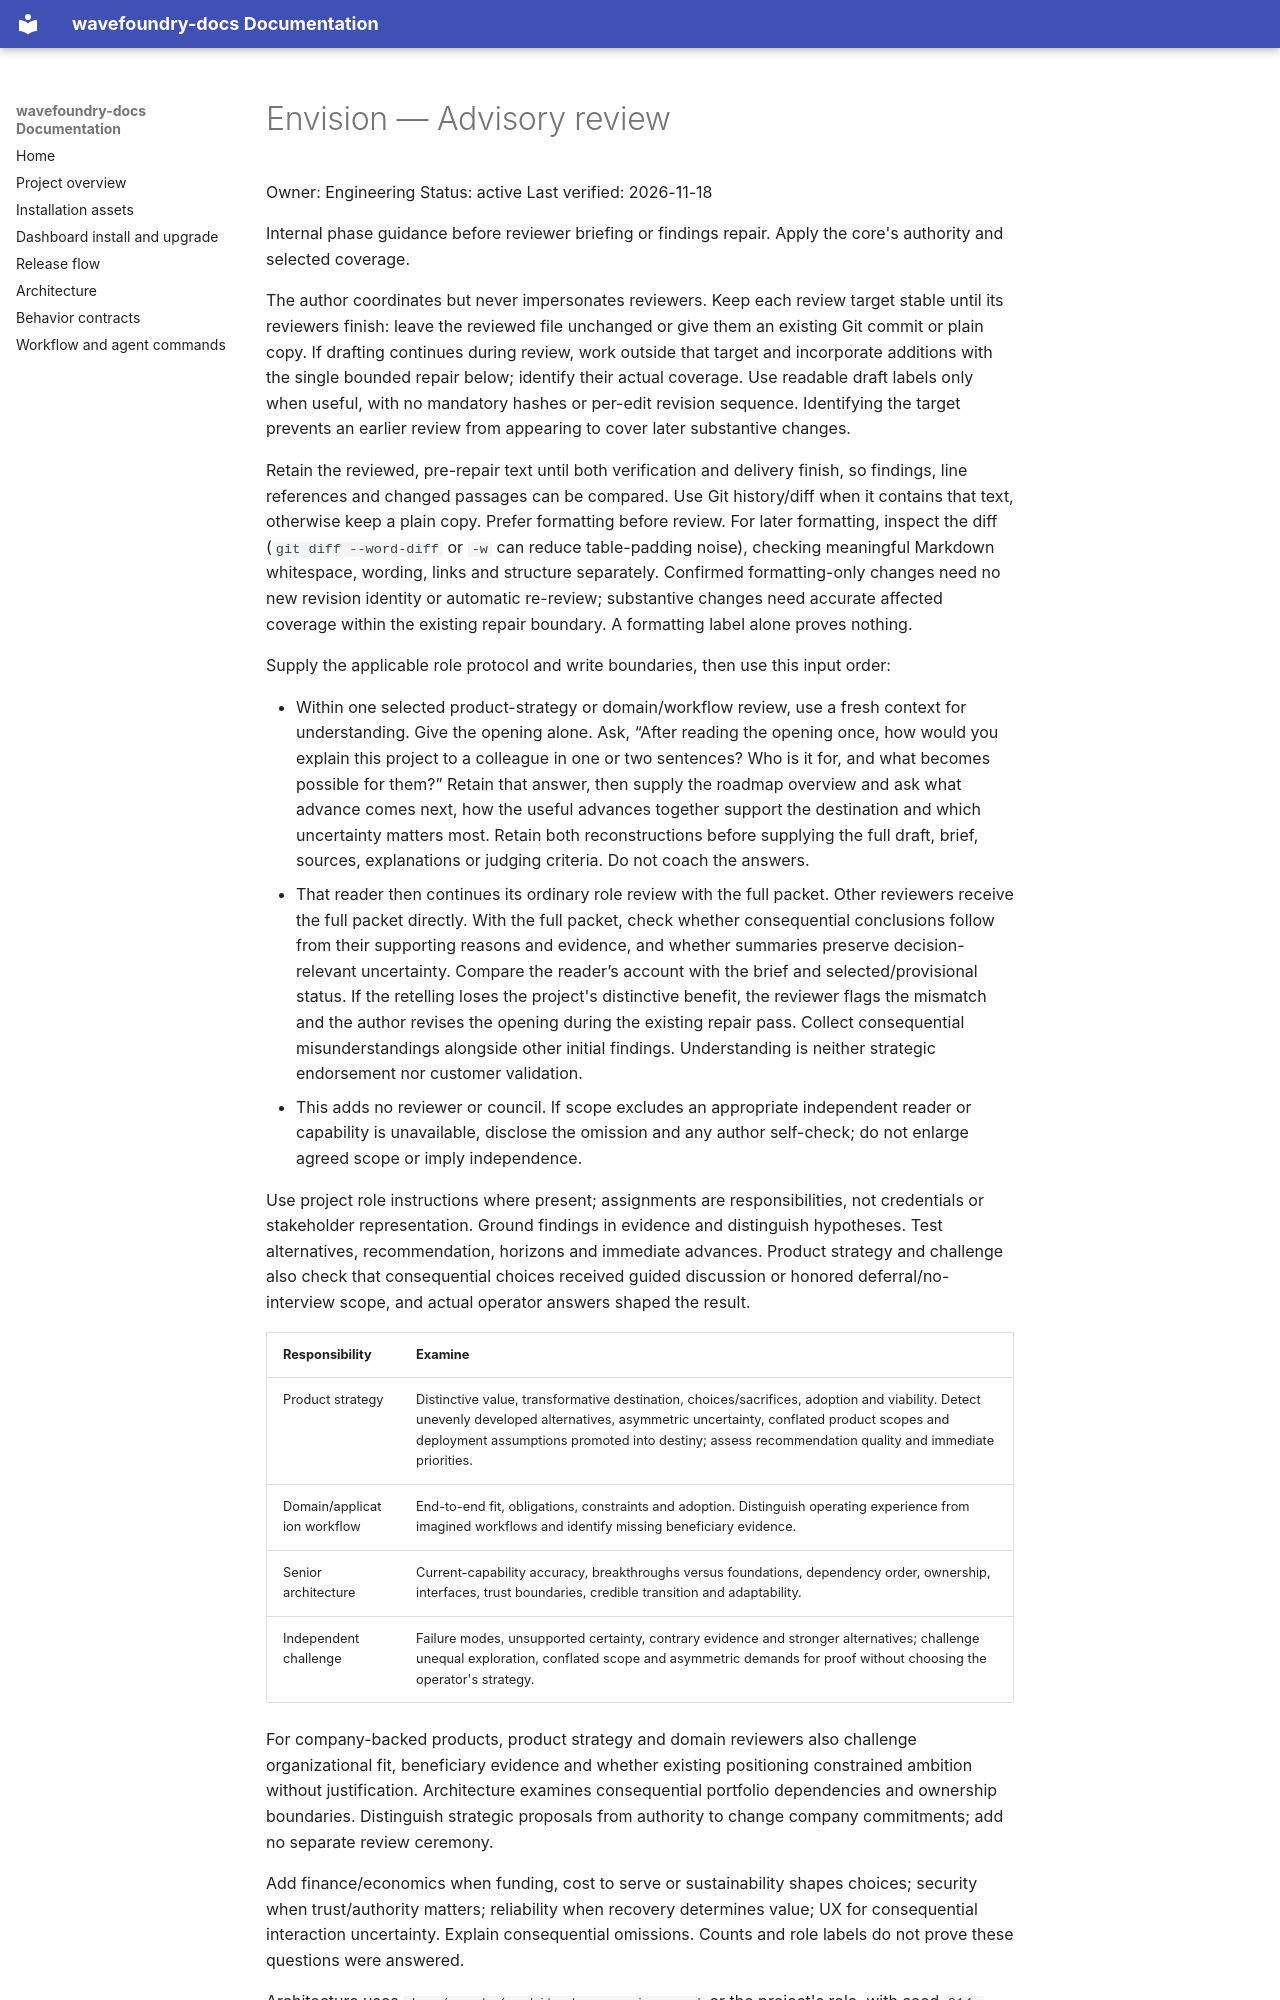

repository: coryhacking/wavefoundry · page: prompts/agents/envision/review.prompt/index.html · generator: mkdocs

# Envision — Advisory review

Owner: Engineering
Status: active
Last verified: 2026-11-18

Internal phase guidance before reviewer briefing or findings repair. Apply the core's authority and selected coverage.

The author coordinates but never impersonates reviewers. Keep each review target stable until its reviewers finish: leave the reviewed file unchanged or give them an existing Git commit or plain copy. If drafting continues during review, work outside that target and incorporate additions with the single bounded repair below; identify their actual coverage. Use readable draft labels only when useful, with no mandatory hashes or per-edit revision sequence. Identifying the target prevents an earlier review from appearing to cover later substantive changes.

Retain the reviewed, pre-repair text until both verification and delivery finish, so findings, line references and changed passages can be compared. Use Git history/diff when it contains that text, otherwise keep a plain copy. Prefer formatting before review. For later formatting, inspect the diff (`git diff --word-diff` or `-w` can reduce table-padding noise), checking meaningful Markdown whitespace, wording, links and structure separately. Confirmed formatting-only changes need no new revision identity or automatic re-review; substantive changes need accurate affected coverage within the existing repair boundary. A formatting label alone proves nothing.

Supply the applicable role protocol and write boundaries, then use this input order:

- Within one selected product-strategy or domain/workflow review, use a fresh context for understanding. Give the opening alone. Ask, “After reading the opening once, how would you explain this project to a colleague in one or two sentences? Who is it for, and what becomes possible for them?” Retain that answer, then supply the roadmap overview and ask what advance comes next, how the useful advances together support the destination and which uncertainty matters most. Retain both reconstructions before supplying the full draft, brief, sources, explanations or judging criteria. Do not coach the answers.
- That reader then continues its ordinary role review with the full packet. Other reviewers receive the full packet directly. With the full packet, check whether consequential conclusions follow from their supporting reasons and evidence, and whether summaries preserve decision-relevant uncertainty. Compare the reader’s account with the brief and selected/provisional status. If the retelling loses the project's distinctive benefit, the reviewer flags the mismatch and the author revises the opening during the existing repair pass. Collect consequential misunderstandings alongside other initial findings. Understanding is neither strategic endorsement nor customer validation.
- This adds no reviewer or council. If scope excludes an appropriate independent reader or capability is unavailable, disclose the omission and any author self-check; do not enlarge agreed scope or imply independence.

Use project role instructions where present; assignments are responsibilities, not credentials or stakeholder representation. Ground findings in evidence and distinguish hypotheses. Test alternatives, recommendation, horizons and immediate advances. Product strategy and challenge also check that consequential choices received guided discussion or honored deferral/no-interview scope, and actual operator answers shaped the result.

| Responsibility | Examine |
| --- | --- |
| Product strategy | Distinctive value, transformative destination, choices/sacrifices, adoption and viability. Detect unevenly developed alternatives, asymmetric uncertainty, conflated product scopes and deployment assumptions promoted into destiny; assess recommendation quality and immediate priorities. |
| Domain/application workflow | End-to-end fit, obligations, constraints and adoption. Distinguish operating experience from imagined workflows and identify missing beneficiary evidence. |
| Senior architecture | Current-capability accuracy, breakthroughs versus foundations, dependency order, ownership, interfaces, trust boundaries, credible transition and adaptability. |
| Independent challenge | Failure modes, unsupported certainty, contrary evidence and stronger alternatives; challenge unequal exploration, conflated scope and asymmetric demands for proof without choosing the operator's strategy. |

For company-backed products, product strategy and domain reviewers also challenge organizational fit, beneficiary evidence and whether existing positioning constrained ambition without justification. Architecture examines consequential portfolio dependencies and ownership boundaries. Distinguish strategic proposals from authority to change company commitments; add no separate review ceremony.

Add finance/economics when funding, cost to serve or sustainability shapes choices; security when trust/authority matters; reliability when recovery determines value; UX for consequential interaction uncertainty. Explain consequential omissions. Counts and role labels do not prove these questions were answered.
